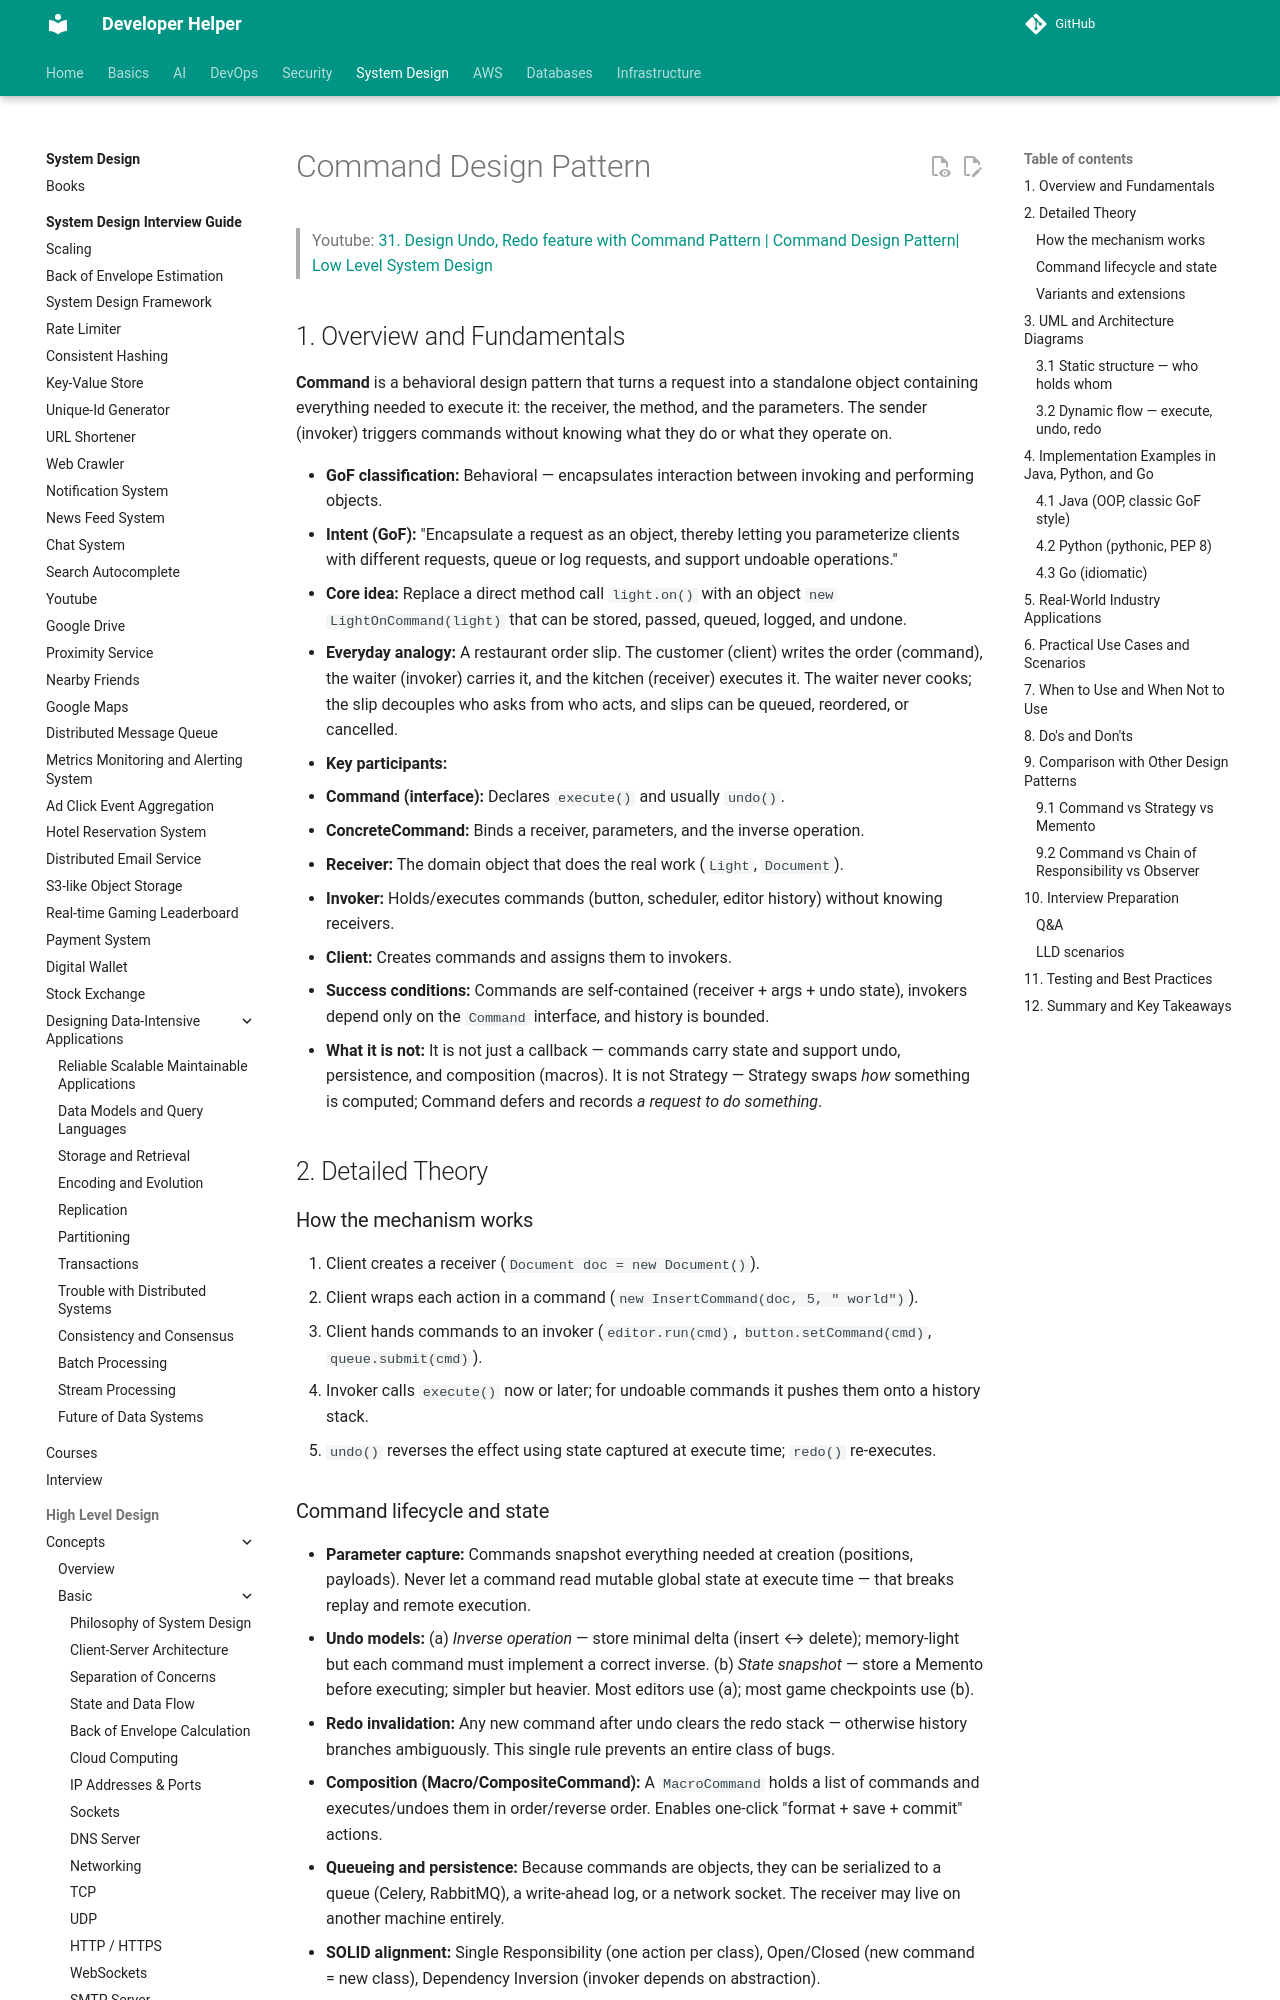

repository: abhishekghoshh/developer-helper · page: system-design/low-level/design-pattern/behavioral/command/index.html · generator: mkdocs

# Command Design Pattern

> Youtube: [31. Design Undo, Redo feature with Command Pattern | Command Design Pattern| Low Level System Design](https://www.youtube.com/watch?v=E1lce5CWhE0)

## 1. Overview and Fundamentals

**Command** is a behavioral design pattern that turns a request into a standalone object containing everything needed to execute it: the receiver, the method, and the parameters. The sender (invoker) triggers commands without knowing what they do or what they operate on.

- **GoF classification:** Behavioral — encapsulates interaction between invoking and performing objects.
- **Intent (GoF):** "Encapsulate a request as an object, thereby letting you parameterize clients with different requests, queue or log requests, and support undoable operations."
- **Core idea:** Replace a direct method call `light.on()` with an object `new LightOnCommand(light)` that can be stored, passed, queued, logged, and undone.
- **Everyday analogy:** A restaurant order slip. The customer (client) writes the order (command), the waiter (invoker) carries it, and the kitchen (receiver) executes it. The waiter never cooks; the slip decouples who asks from who acts, and slips can be queued, reordered, or cancelled.
- **Key participants:**
  - **Command (interface):** Declares `execute()` and usually `undo()`.
  - **ConcreteCommand:** Binds a receiver, parameters, and the inverse operation.
  - **Receiver:** The domain object that does the real work (`Light`, `Document`).
  - **Invoker:** Holds/executes commands (button, scheduler, editor history) without knowing receivers.
  - **Client:** Creates commands and assigns them to invokers.
- **Success conditions:** Commands are self-contained (receiver + args + undo state), invokers depend only on the `Command` interface, and history is bounded.
- **What it is not:** It is not just a callback — commands carry state and support undo, persistence, and composition (macros). It is not Strategy — Strategy swaps *how* something is computed; Command defers and records *a request to do something*.

## 2. Detailed Theory

### How the mechanism works

1. Client creates a receiver (`Document doc = new Document()`).
2. Client wraps each action in a command (`new InsertCommand(doc, 5, " world")`).
3. Client hands commands to an invoker (`editor.run(cmd)`, `button.setCommand(cmd)`, `queue.submit(cmd)`).
4. Invoker calls `execute()` now or later; for undoable commands it pushes them onto a history stack.
5. `undo()` reverses the effect using state captured at execute time; `redo()` re-executes.
